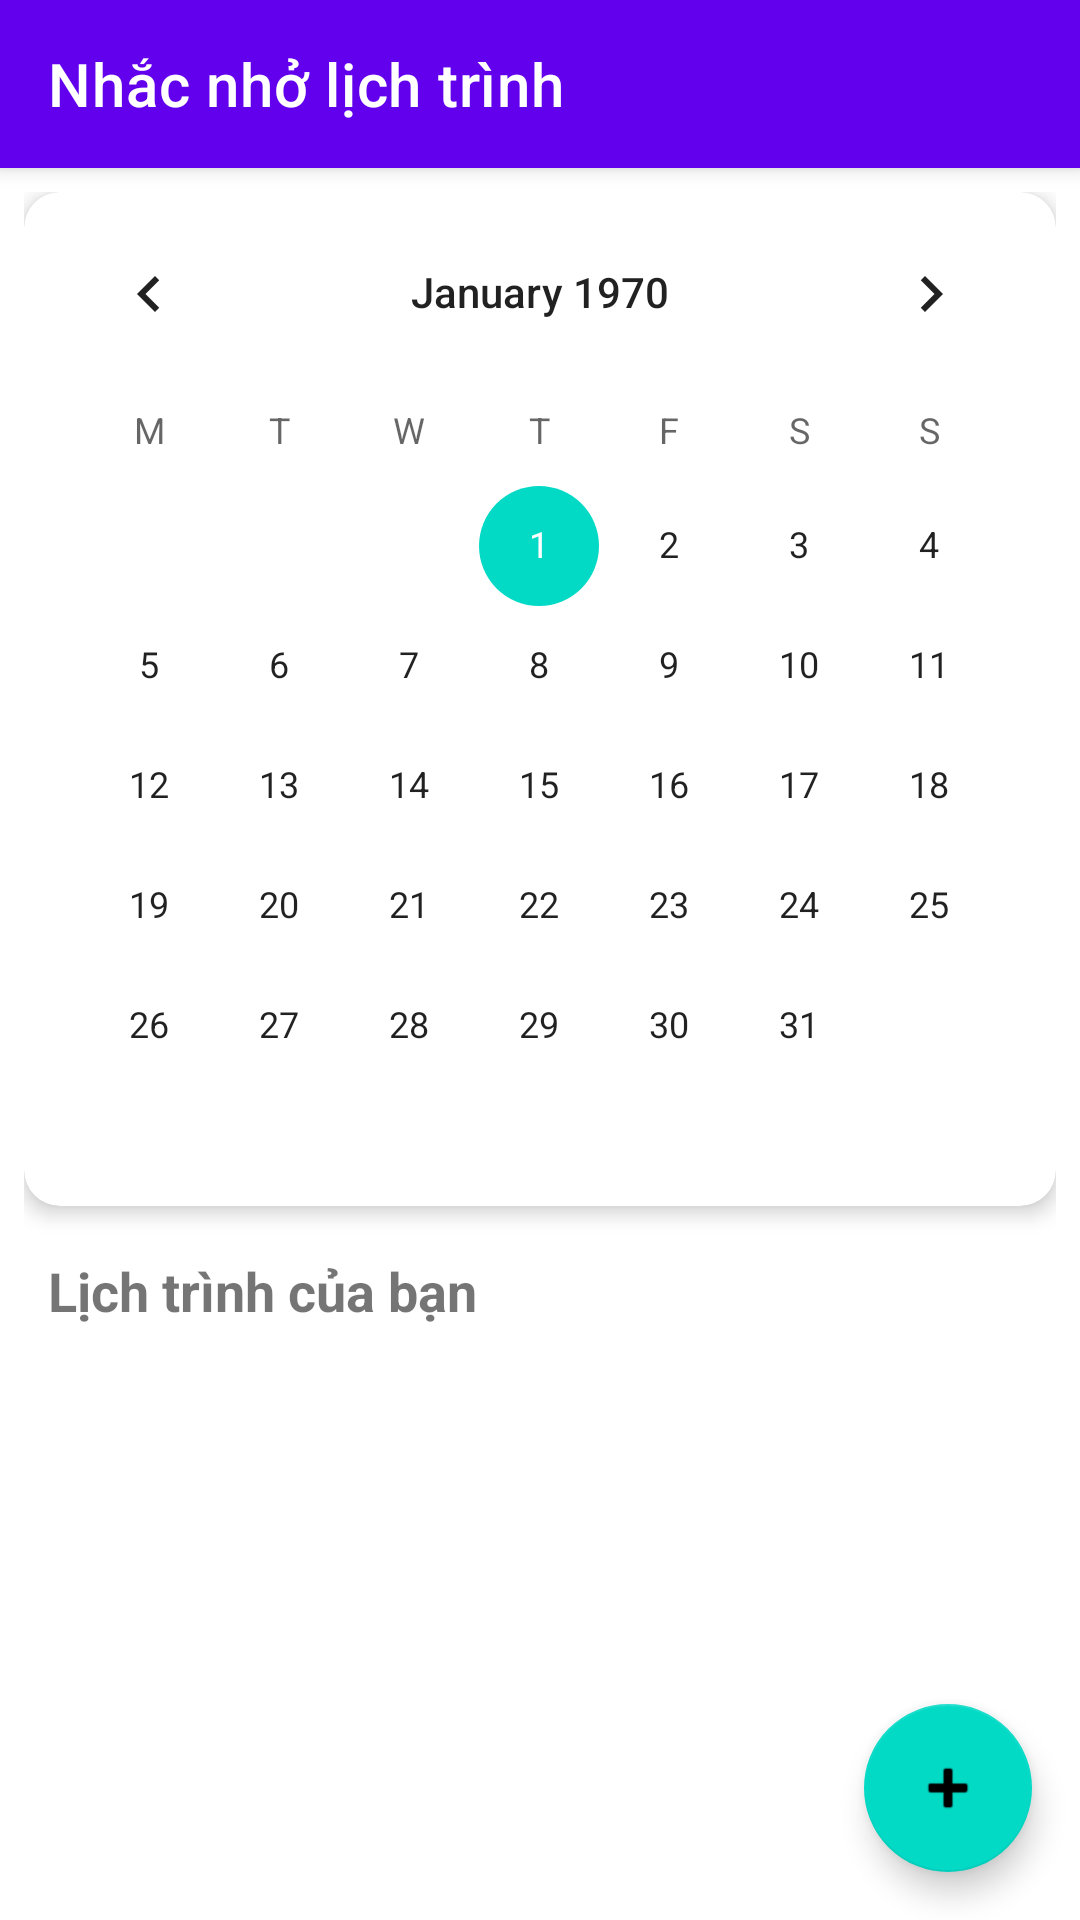

Write the Android layout XML for this screen, with the resource values it uses.
<!-- AndroidManifest.xml: activity theme Theme.NhắcNhởLịchTrình -->
<!-- res/layout/activity_main.xml -->
<?xml version="1.0" encoding="utf-8"?>
<FrameLayout
    xmlns:android="http://schemas.android.com/apk/res/android"
    xmlns:app="http://schemas.android.com/apk/res-auto"
    xmlns:tools="http://schemas.android.com/tools"
    android:layout_width="match_parent"
    android:layout_height="match_parent"
    tools:context=".ui.MainActivity">

    
    <ImageView
        android:layout_width="match_parent"
        android:layout_height="match_parent"
        android:scaleType="centerCrop"
        android:alpha="0.2"
        android:src="@drawable/bckg" />

    
    <androidx.coordinatorlayout.widget.CoordinatorLayout
        android:layout_width="match_parent"
        android:layout_height="match_parent">

        
        <com.google.android.material.appbar.AppBarLayout
            android:layout_width="match_parent"
            android:layout_height="wrap_content"
            android:theme="@style/Theme.NhắcNhởLịchTrình.AppBarOverlay">

            <com.google.android.material.appbar.MaterialToolbar
                android:id="@+id/toolbar"
                android:layout_width="match_parent"
                android:layout_height="?attr/actionBarSize"
                app:title="@string/app_name" />
        </com.google.android.material.appbar.AppBarLayout>

        
        <androidx.core.widget.NestedScrollView
            android:layout_width="match_parent"
            android:layout_height="match_parent"
            app:layout_behavior="@string/appbar_scrolling_view_behavior">

            <LinearLayout
                android:layout_width="match_parent"
                android:layout_height="wrap_content"
                android:orientation="vertical"
                android:padding="8dp">

                
                <androidx.cardview.widget.CardView
                    android:layout_width="match_parent"
                    android:layout_height="wrap_content"
                    android:layout_marginBottom="16dp"
                    app:cardCornerRadius="12dp"
                    app:cardElevation="4dp">

                    <CalendarView
                        android:id="@+id/mainCalendarView"
                        android:layout_width="match_parent"
                        android:layout_height="wrap_content"
                        android:firstDayOfWeek="2" />
                </androidx.cardview.widget.CardView>

                
                <TextView
                    android:layout_width="wrap_content"
                    android:layout_height="wrap_content"
                    android:text="Lịch trình của bạn"
                    android:textSize="18sp"
                    android:textStyle="bold"
                    android:layout_marginStart="8dp"
                    android:layout_marginBottom="8dp"/>

                
                <FrameLayout
                    android:layout_width="match_parent"
                    android:layout_height="wrap_content"
                    android:minHeight="200dp">

                    <androidx.recyclerview.widget.RecyclerView
                        android:id="@+id/recyclerViewReminders"
                        android:layout_width="match_parent"
                        android:layout_height="wrap_content"
                        app:layoutManager="androidx.recyclerview.widget.LinearLayoutManager"
                        android:nestedScrollingEnabled="false"
                        tools:listitem="@layout/item_reminder" />

                    
                    <LinearLayout
                        android:id="@+id/layout_empty_state"
                        android:layout_width="wrap_content"
                        android:layout_height="wrap_content"
                        android:orientation="vertical"
                        android:layout_gravity="center"
                        android:gravity="center"
                        android:visibility="gone">

                        <ImageView
                            android:layout_width="80dp"
                            android:layout_height="80dp"
                            app:srcCompat="@drawable/ic_no_tasks_illustration"
                            app:tint="?attr/colorPrimary"/>

                        <TextView
                            android:layout_width="wrap_content"
                            android:layout_height="wrap_content"
                            android:text="Không có lịch trình"
                            android:textColor="?android:attr/textColorSecondary"/>
                    </LinearLayout>

                </FrameLayout>

            </LinearLayout>
        </androidx.core.widget.NestedScrollView>

        
        <com.google.android.material.floatingactionbutton.FloatingActionButton
            android:id="@+id/fab_add_reminder"
            android:layout_width="wrap_content"
            android:layout_height="wrap_content"
            android:layout_gravity="bottom|end"
            android:layout_margin="16dp"
            app:srcCompat="@android:drawable/ic_input_add" />

    </androidx.coordinatorlayout.widget.CoordinatorLayout>

</FrameLayout>
<!-- res/layout/item_reminder.xml (included above) -->
<?xml version="1.0" encoding="utf-8"?>
<androidx.cardview.widget.CardView
    xmlns:android="http://schemas.android.com/apk/res/android"
    xmlns:app="http://schemas.android.com/apk/res-auto"
    android:layout_width="match_parent"
    android:layout_height="wrap_content" android:layout_margin="6dp"
    app:cardCornerRadius="12dp"
    app:cardElevation="4dp">

    <LinearLayout
        android:layout_width="match_parent"
        android:layout_height="wrap_content" android:orientation="horizontal"
        android:padding="16dp"
        android:gravity="center_vertical">

        <ImageView
            android:id="@+id/iv_category_icon"
            android:layout_width="28dp"
            android:layout_height="28dp" android:layout_marginEnd="12dp"
            android:contentDescription="Danh mục"
            app:tint="?attr/colorPrimary"/>

        <LinearLayout
            android:layout_width="0dp"
            android:layout_height="wrap_content" android:layout_weight="1"
            android:orientation="vertical">

            <TextView
                android:id="@+id/tv_reminder_title"
                android:layout_width="wrap_content"
                android:layout_height="wrap_content" android:text="Tiêu đề nhắc nhở"
                android:textSize="17sp"
                android:textColor="@color/black"
                android:maxLines="1"
                android:ellipsize="end"
                android:textStyle="bold"/>

            <TextView
                android:id="@+id/tv_reminder_time"
                android:layout_width="wrap_content"
                android:layout_height="wrap_content" android:layout_marginTop="2dp"
                android:text="Thời gian: 10:30 AM, 20/12/2025"
                android:textSize="13sp"
                android:textColor="@color/design_default_color_secondary_variant"/>

        </LinearLayout>

        <ImageView
            android:id="@+id/iv_status_icon"
            android:layout_width="20dp"
            android:layout_height="20dp" android:layout_marginStart="16dp"
            android:contentDescription="Trạng thái hoàn thành"/>

    </LinearLayout>
</androidx.cardview.widget.CardView>
<!-- resources referenced by this layout -->
<resources>
  <color name="black">#FF000000</color>
  <!-- drawable ic_no_tasks_illustration (drawable) -->
  <vector xmlns:android="http://schemas.android.com/apk/res/android" android:height="24dp" android:tint="#2596FF" android:viewportHeight="960" android:viewportWidth="960" android:width="24dp">
        
      <path android:fillColor="@android:color/white" android:pathData="M260,800Q169,800 104.5,737Q40,674 40,583Q40,505 87,444Q134,383 210,366Q235,274 310,217Q385,160 480,160Q597,160 678.5,241.5Q760,323 760,440L760,440L760,440Q829,448 874.5,499.5Q920,551 920,620Q920,695 867.5,747.5Q815,800 740,800L260,800ZM260,720L740,720Q782,720 811,691Q840,662 840,620Q840,578 811,549Q782,520 740,520L680,520L680,440Q680,357 621.5,298.5Q563,240 480,240Q397,240 338.5,298.5Q280,357 280,440L280,440L260,440Q202,440 161,481Q120,522 120,580Q120,638 161,679Q202,720 260,720ZM480,480Q480,480 480,480Q480,480 480,480Q480,480 480,480Q480,480 480,480L480,480L480,480Q480,480 480,480Q480,480 480,480Q480,480 480,480Q480,480 480,480L480,480L480,480Q480,480 480,480Q480,480 480,480Q480,480 480,480Q480,480 480,480ZM480,640Q497,640 508.5,628.5Q520,617 520,600Q520,583 508.5,571.5Q497,560 480,560Q463,560 451.5,571.5Q440,583 440,600Q440,617 451.5,628.5Q463,640 480,640ZM440,500L520,500L520,320L440,320L440,500Z"/>
      
  </vector>
  <string name="app_name">Nhắc nhở lịch trình</string>
  <style name="Theme.NhắcNhởLịchTrình" parent="Theme.MaterialComponents.DayNight.NoActionBar">
          <item name="colorPrimary">@color/purple_500</item>
          <item name="colorPrimaryVariant">@color/purple_700</item>
          <item name="colorOnPrimary">@color/white</item>
      </style>
  <color name="purple_500">#FF6200EE</color>
  <color name="purple_700">#FF3700B3</color>
  <color name="white">#FFFFFFFF</color>
</resources>
